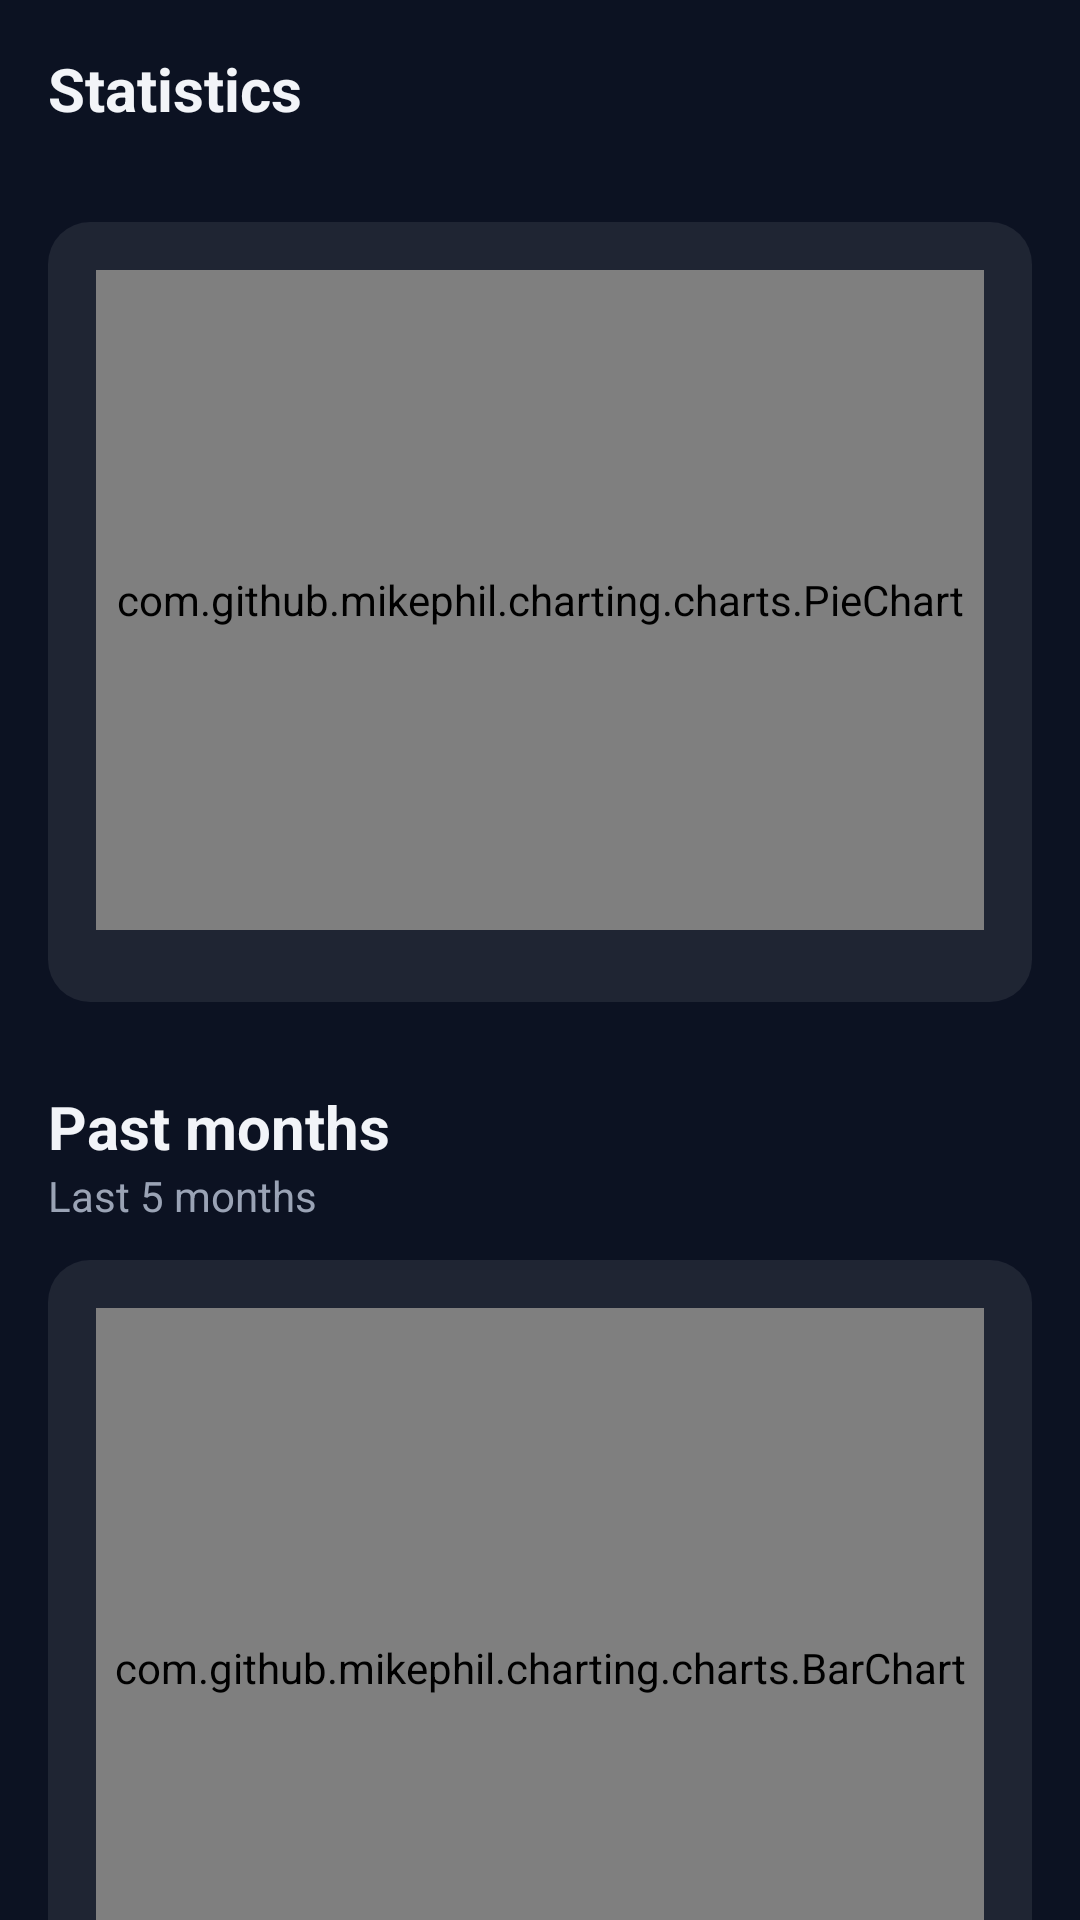

Write the Android layout XML for this screen, with the resource values it uses.
<!-- AndroidManifest.xml: application theme Theme.ExpenseTracker -->
<!-- res/layout/fragment_stats.xml -->
<?xml version="1.0" encoding="utf-8"?>
<androidx.core.widget.NestedScrollView
    xmlns:android="http://schemas.android.com/apk/res/android"
    xmlns:tools="http://schemas.android.com/tools"
    android:layout_width="match_parent"
    android:layout_height="match_parent"
    android:clipToPadding="false">

    <LinearLayout
        android:layout_width="match_parent"
        android:layout_height="wrap_content"
        android:orientation="vertical"
        android:paddingStart="16dp"
        android:paddingTop="16dp"
        android:paddingEnd="16dp"
        android:paddingBottom="110dp">

        
        <TextView android:layout_width="wrap_content" android:layout_height="wrap_content" android:text="Statistics" android:textColor="@color/text" android:textSize="20sp" android:textStyle="bold" />
        <TextView android:id="@+id/tvStatsMonth" android:layout_width="wrap_content" android:layout_height="wrap_content" android:textColor="@color/mute" android:textSize="14sp" tools:text="October 2026" />

        <LinearLayout
            android:layout_width="match_parent"
            android:layout_height="wrap_content"
            android:layout_marginTop="12dp"
            android:background="@drawable/bg_glass_card"
            android:orientation="vertical"
            android:padding="16dp">
            <com.github.mikephil.charting.charts.PieChart
                android:id="@+id/pieChart"
                android:layout_width="match_parent"
                android:layout_height="220dp" />
            <TextView
                android:id="@+id/tvEmptyPie"
                android:layout_width="match_parent"
                android:layout_height="wrap_content"
                android:gravity="center"
                android:padding="24dp"
                android:text="No expenses this month yet"
                android:textColor="@color/mute"
                android:visibility="gone" />
            <LinearLayout
                android:id="@+id/legendContainer"
                android:layout_width="match_parent"
                android:layout_height="wrap_content"
                android:layout_marginTop="8dp"
                android:orientation="vertical" />
        </LinearLayout>

        
        <TextView android:layout_width="wrap_content" android:layout_height="wrap_content" android:layout_marginTop="28dp" android:text="Past months" android:textColor="@color/text" android:textSize="20sp" android:textStyle="bold" />
        <TextView android:layout_width="wrap_content" android:layout_height="wrap_content" android:text="Last 5 months" android:textColor="@color/mute" android:textSize="14sp" />

        <LinearLayout
            android:layout_width="match_parent"
            android:layout_height="wrap_content"
            android:layout_marginTop="12dp"
            android:background="@drawable/bg_glass_card"
            android:orientation="vertical"
            android:padding="16dp">
            <com.github.mikephil.charting.charts.BarChart
                android:id="@+id/barChart"
                android:layout_width="match_parent"
                android:layout_height="240dp" />
            <TextView android:layout_width="match_parent" android:layout_height="wrap_content" android:layout_marginTop="8dp" android:gravity="center" android:text="🟢 Within budget   🔴 Over budget   ⚪ No budget set" android:textColor="@color/mute" android:textSize="12sp" />
        </LinearLayout>
    </LinearLayout>
</androidx.core.widget.NestedScrollView>
<!-- resources referenced by this layout -->
<resources>
  <color name="mute">#9AA3B5</color>
  <color name="text">#F2F4F8</color>
  <!-- drawable bg_glass_card (drawable) -->
  <?xml version="1.0" encoding="utf-8"?>
  <shape xmlns:android="http://schemas.android.com/apk/res/android">
      <solid android:color="@color/glass" />
      <corners android:radius="14dp" />
  </shape>
  <style name="Theme.ExpenseTracker" parent="Theme.Material3.Dark.NoActionBar">
          <item name="colorPrimary">@color/blue</item>
          <item name="android:windowBackground">@color/bg</item>
          <item name="android:statusBarColor">@android:color/transparent</item>
          <item name="android:navigationBarColor">@color/nav_bar</item>
          <item name="android:textColorPrimary">@color/text</item>
      </style>
  <color name="glass">#14FFFFFF</color>
  <color name="blue">#4C8DFF</color>
  <color name="bg">#0C1222</color>
  <color name="nav_bar">#12151E</color>
</resources>
